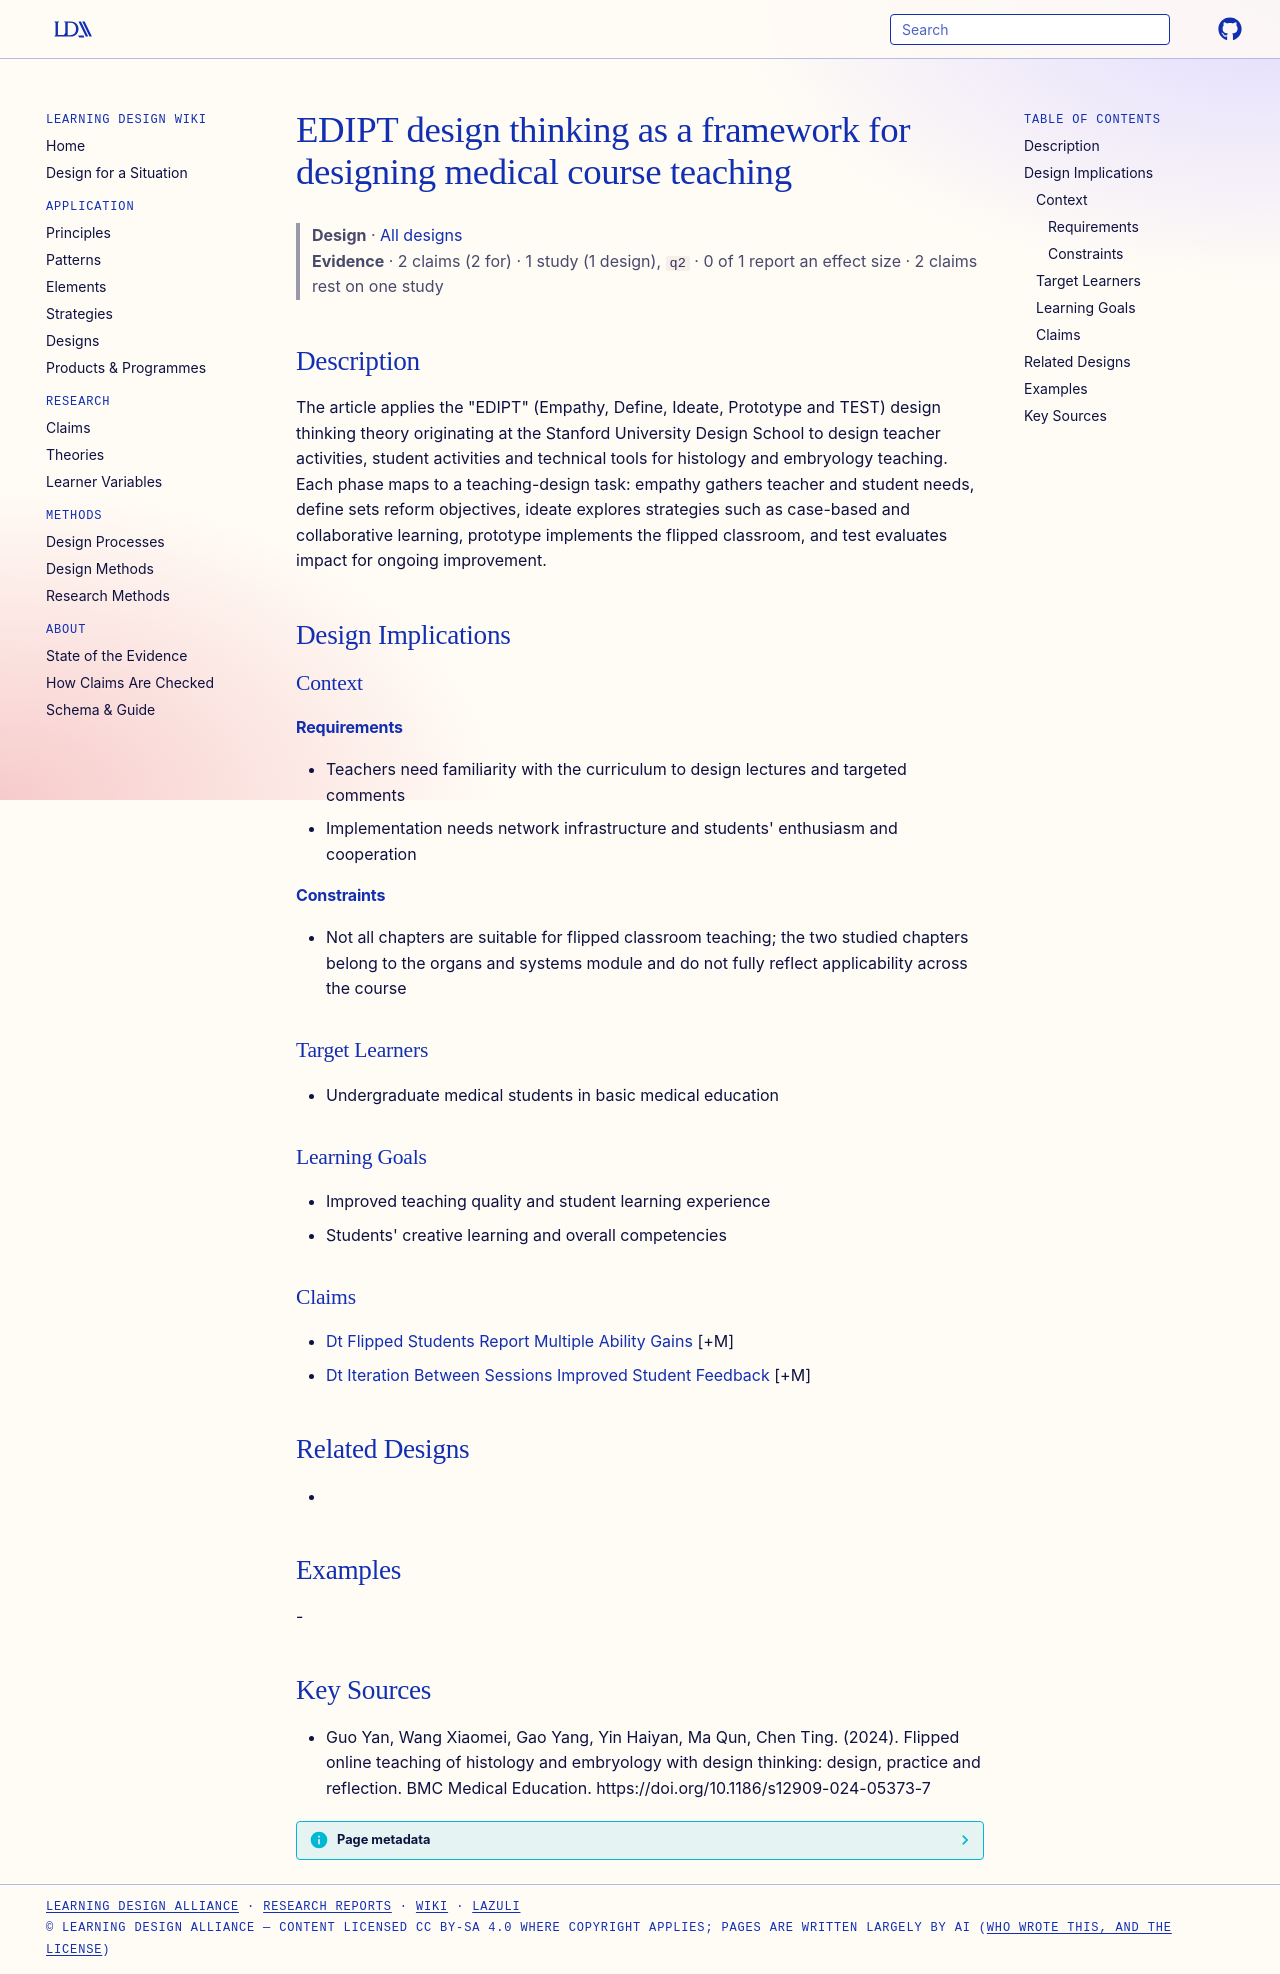

repository: Learning-Design-Alliance/learning-wiki · page: designs/edipt-design-thinking-teaching-design-framework/index.html · generator: mkdocs

---
type: design
id: edipt-design-thinking-teaching-design-framework
title: EDIPT design thinking as a framework for designing medical course teaching
description: "The article applies the \"EDIPT\" (Empathy, Define, Ideate, Prototype and TEST) design thinking theory originating at the Stanford University Design School to design teacher activities, student activities and technical..."
status: review
generated:
  by: "process:settle-candidates"
  at: 2026-11-07
sources:
  - id: guo-yan-2024
    resource: "https://doi.org/10.1186/s12909-024-05373-7"
    title: "Guo Yan, Wang Xiaomei, Gao Yang, Yin Haiyan, Ma Qun, Chen Ting. (2024). Flipped online teaching of histology and embryology with design thinking: design, practice and reflection. BMC Medical Education. https://doi.org/10.1186/s12909-024-05373-7"
    author: Guo Yan, Wang Xiaomei, Gao Yang, Yin Haiyan, Ma Qun, Chen Ting
---

# EDIPT design thinking as a framework for designing medical course teaching

> **Design** · [All designs](index.md)
> **Evidence** · 2 claims (2 for) · 1 study (1 design), `q2` · 0 of 1 report an effect size · 2 claims rest on one study

## Description
The article applies the "EDIPT" (Empathy, Define, Ideate, Prototype and TEST) design thinking theory originating at the Stanford University Design School to design teacher activities, student activities and technical tools for histology and embryology teaching. Each phase maps to a teaching-design task: empathy gathers teacher and student needs, define sets reform objectives, ideate explores strategies such as case-based and collaborative learning, prototype implements the flipped classroom, and test evaluates impact for ongoing improvement.

## Design Implications

### Context
#### Requirements
- Teachers need familiarity with the curriculum to design lectures and targeted comments
- Implementation needs network infrastructure and students' enthusiasm and cooperation
#### Constraints
- Not all chapters are suitable for flipped classroom teaching; the two studied chapters belong to the organs and systems module and do not fully reflect applicability across the course

### Target Learners
- Undergraduate medical students in basic medical education

### Learning Goals
- Improved teaching quality and student learning experience
- Students' creative learning and overall competencies

### Claims
- [Dt Flipped Students Report Multiple Ability Gains](../claims/dt-flipped-students-report-multiple-ability-gains.md) [+M]
- [Dt Iteration Between Sessions Improved Student Feedback](../claims/dt-iteration-between-sessions-improved-student-feedback.md) [+M]

## Related Designs
- 

## Examples
-

## Key Sources
- Guo Yan, Wang Xiaomei, Gao Yang, Yin Haiyan, Ma Qun, Chen Ting. (2024). Flipped online teaching of histology and embryology with design thinking: design, practice and reflection. BMC Medical Education. https://doi.org/10.1186/s12909-024-05373-7
